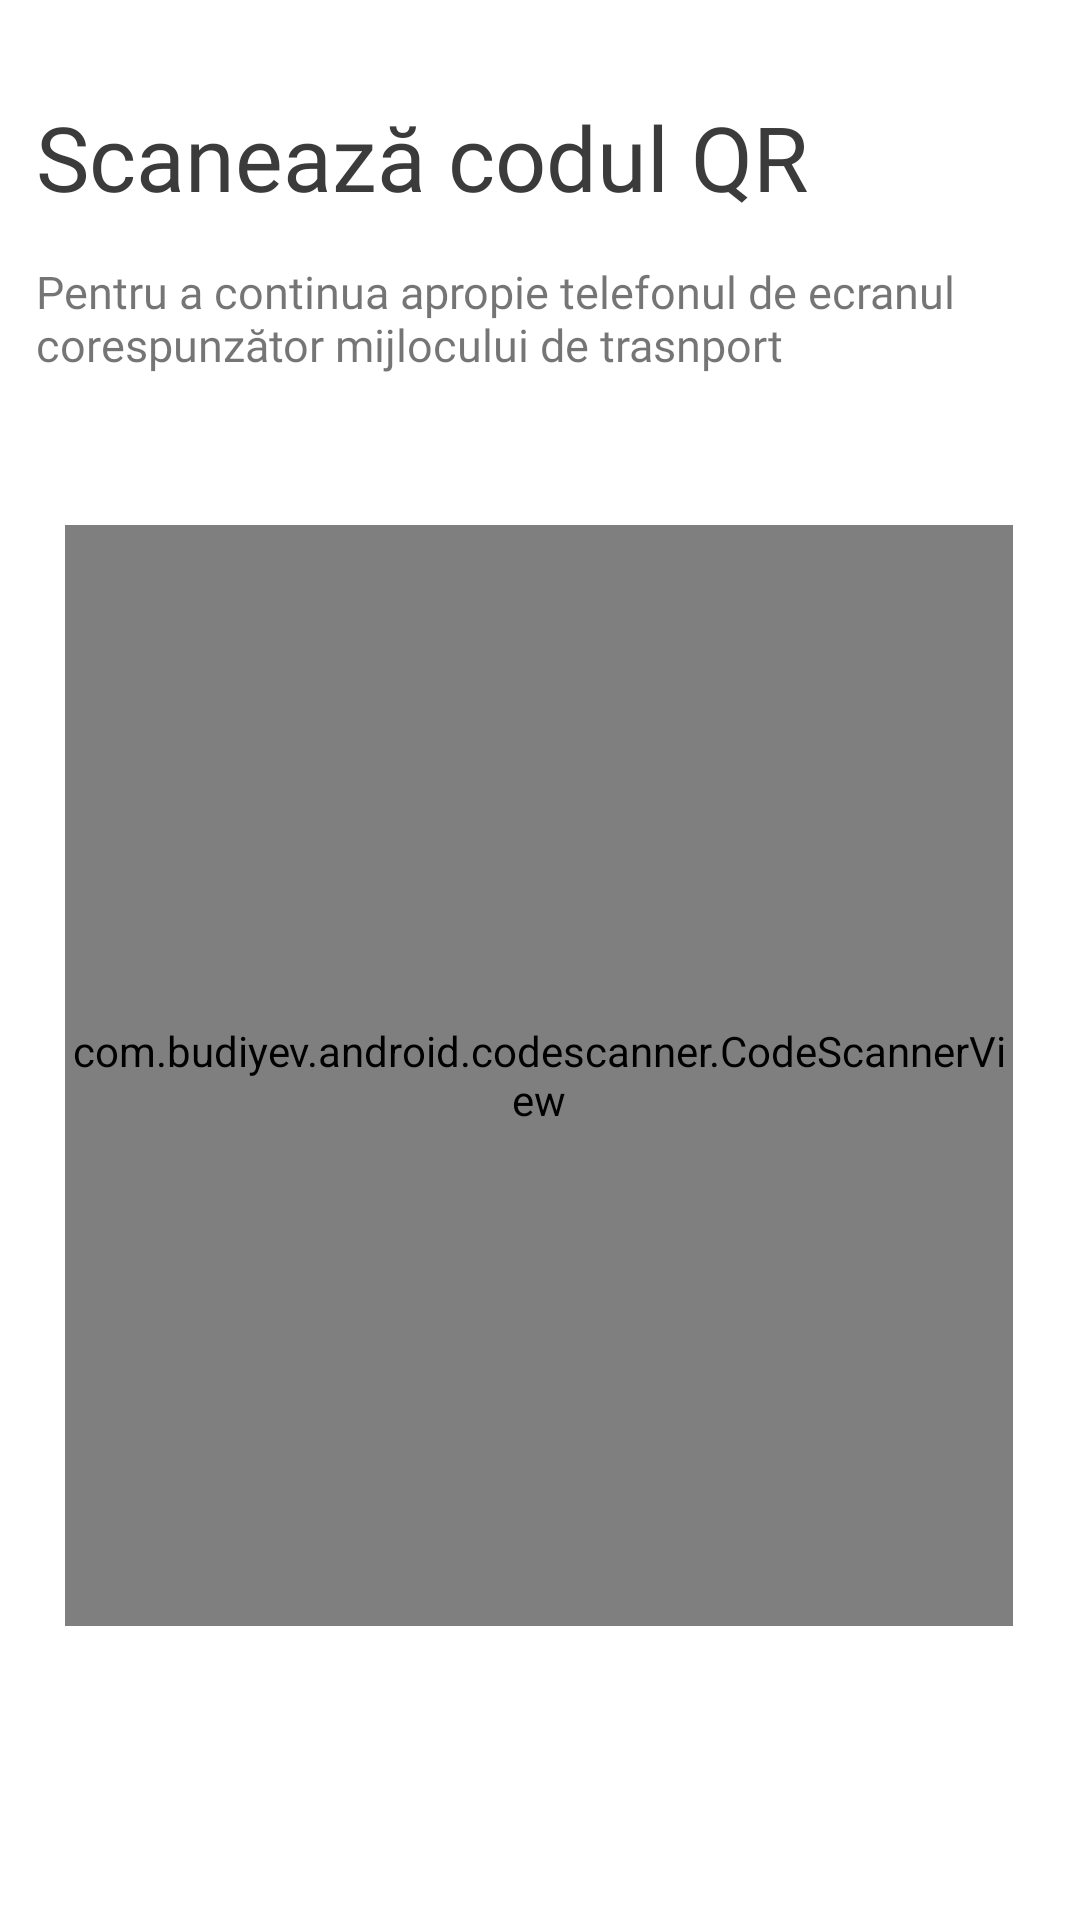

Layout XML and referenced resources for this Android screen:
<!-- AndroidManifest.xml: application theme Theme.EcoGo -->
<!-- res/layout/activity_scan.xml -->
<?xml version="1.0" encoding="utf-8"?>
<androidx.constraintlayout.widget.ConstraintLayout xmlns:android="http://schemas.android.com/apk/res/android"
    xmlns:app="http://schemas.android.com/apk/res-auto"
    xmlns:tools="http://schemas.android.com/tools"
    android:layout_width="match_parent"
    android:layout_height="match_parent"
    tools:context=".ScanActivity">


    <TextView
        android:id="@+id/textView60"
        android:layout_width="321dp"
        android:layout_height="55dp"
        android:layout_marginTop="32dp"
        android:fontFamily="@font/poppins"
        android:text="Scanează codul QR"
        android:textAlignment="viewStart"
        android:textColor="#3C3B3B"
        android:textSize="30sp"
        app:layout_constraintEnd_toEndOf="parent"
        app:layout_constraintHorizontal_bias="0.306"
        app:layout_constraintStart_toStartOf="parent"
        app:layout_constraintTop_toTopOf="parent" />

    <com.budiyev.android.codescanner.CodeScannerView
        android:id="@+id/scanner_view2"
        android:layout_width="316dp"
        android:layout_height="367dp"
        android:layout_marginTop="12dp"
        app:autoFocusButtonColor="@android:color/white"
        app:autoFocusButtonVisible="true"
        app:flashButtonColor="@android:color/white"
        app:flashButtonVisible="true"
        app:frameAspectRatioHeight="1"
        app:frameAspectRatioWidth="1"
        app:frameColor="@android:color/white"
        app:frameCornersRadius="0dp"
        app:frameCornersSize="50dp"
        app:frameSize="0.75"
        app:frameThickness="2dp"
        app:layout_constraintEnd_toEndOf="parent"
        app:layout_constraintHorizontal_bias="0.494"
        app:layout_constraintStart_toStartOf="parent"
        app:layout_constraintTop_toBottomOf="@+id/textView40"
        app:maskColor="#77000000" />

    <TextView
        android:id="@+id/textView40"
        android:layout_width="322dp"
        android:layout_height="76dp"
        android:fontFamily="@font/poppins"
        android:text="Pentru a continua apropie telefonul de ecranul corespunzător mijlocului de trasnport"
        android:textSize="15sp"
        app:layout_constraintStart_toStartOf="@+id/textView60"
        app:layout_constraintTop_toBottomOf="@+id/textView60" />

</androidx.constraintlayout.widget.ConstraintLayout>
<!-- resources referenced by this layout -->
<resources>
  <style name="Theme.EcoGo" parent="Theme.MaterialComponents.DayNight.DarkActionBar">
          
          <item name="colorPrimary">@color/green</item>
          <item name="colorPrimaryVariant">@color/green</item>
          <item name="colorOnPrimary">@color/white</item>
          
          <item name="colorSecondary">@color/teal_200</item>
          <item name="colorSecondaryVariant">@color/teal_700</item>
          <item name="colorOnSecondary">@color/black</item>
          
          <item name="android:statusBarColor" tools:targetApi="l">?attr/colorPrimaryVariant</item>
          
      </style>
  <color name="green">#184A2C</color>
  <color name="white">#FFFFFFFF</color>
  <color name="teal_200">#FF03DAC5</color>
  <color name="teal_700">#FF018786</color>
  <color name="black">#FF000000</color>
</resources>
